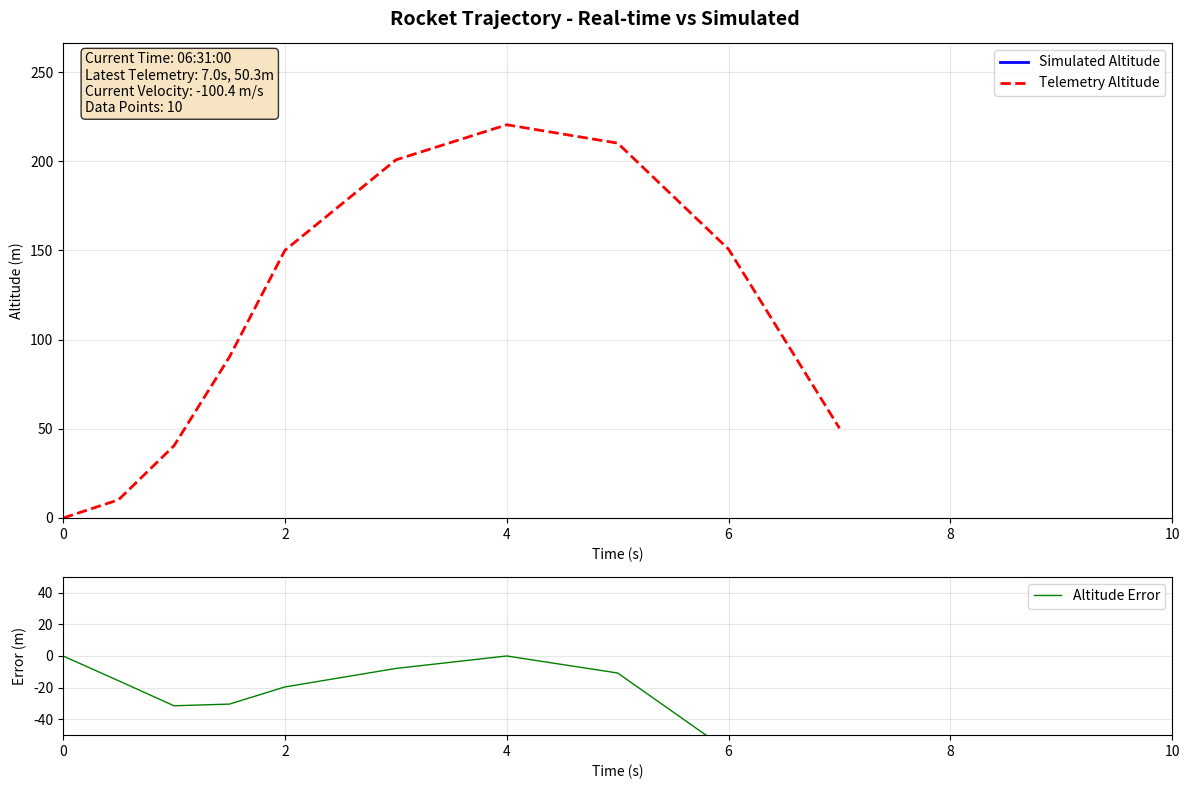

Python code for this plot:
import numpy as np
import matplotlib.pyplot as plt
from matplotlib.animation import FuncAnimation
import csv
import os
import time
from datetime import datetime

# Rocket parameters (adjust to your rocket's specs)
m0 = 0.5  # Initial mass (kg)
m_fuel = 0.1  # Fuel mass (kg)
m_dry = m0 - m_fuel
thrust = 100  # Thrust (N)
burn_time = 2.0  # Burn duration (s)
v_e = 300  # Exhaust velocity (m/s)
g = 9.81  # Gravity (m/s^2)
k = 0.01  # Drag coefficient (kg/m)

# Simulation parameters
dt = 0.1  # Time step (s)
t_max = 10.0  # Total simulation time (s)
t_sim = np.arange(0, t_max, dt)
n = len(t_sim)
altitude_sim = np.zeros(n)
velocity_sim = np.zeros(n)

# Simulate trajectory
for i in range(1, n):
    t_now = t_sim[i]
    m = m0 - (m_fuel / burn_time) * t_now if t_now <= burn_time else m_dry
    thrust_force = thrust if t_now <= burn_time else 0
    drag = k * velocity_sim[i-1]**2
    a = (thrust_force - drag - m * g) / m
    velocity_sim[i] = velocity_sim[i-1] + a * dt
    # Use current velocity for altitude calculation (more accurate)
    altitude_sim[i] = altitude_sim[i-1] + velocity_sim[i] * dt
    if altitude_sim[i] < 0:
        altitude_sim[i] = 0
        velocity_sim[i] = 0

# Real-time data setup
t_data = []
alt_data = []
csv_file = "telemetry.csv"  # Path to your sensor CSV
last_file_size = 0  # Track file size for efficient updates
last_update_time = 0  # Track last update time

# For testing: Simulate real-time telemetry if no CSV exists
if not os.path.exists(csv_file):
    print("No telemetry.csv found. Using simulated telemetry.")
    telemetry_sim = [
        [0.0, 0.0], [0.5, 10.2], [1.0, 40.5], [1.5, 90.3], [2.0, 150.1],
        [3.0, 200.8], [4.0, 220.5], [5.0, 210.2], [6.0, 150.7], [7.0, 50.3]
    ]
    with open(csv_file, 'w', newline='') as f:
        writer = csv.writer(f)
        writer.writerow(["time", "altitude"])
        writer.writerows(telemetry_sim)

# Plot setup
fig, (ax1, ax2) = plt.subplots(2, 1, figsize=(12, 8), height_ratios=[3, 1])
fig.suptitle('Rocket Trajectory - Real-time vs Simulated', fontsize=14, fontweight='bold')

# Main trajectory plot
line_sim, = ax1.plot([], [], 'b-', label='Simulated Altitude', linewidth=2)
line_data, = ax1.plot([], [], 'r--', label='Telemetry Altitude', linewidth=2)
ax1.set_xlim(0, t_max)
ax1.set_ylim(0, float(np.max(altitude_sim)) * 1.2)
ax1.set_xlabel('Time (s)')
ax1.set_ylabel('Altitude (m)')
ax1.grid(True, alpha=0.3)
ax1.legend()

# Status text
status_text = ax1.text(0.02, 0.98, '', transform=ax1.transAxes, 
                      verticalalignment='top', fontsize=10,
                      bbox=dict(boxstyle='round', facecolor='wheat', alpha=0.8))

# Error plot (difference between simulated and actual)
line_error, = ax2.plot([], [], 'g-', label='Altitude Error', linewidth=1)
ax2.set_xlim(0, t_max)
ax2.set_ylim(-50, 50)
ax2.set_xlabel('Time (s)')
ax2.set_ylabel('Error (m)')
ax2.grid(True, alpha=0.3)
ax2.legend()

plt.tight_layout()

def validate_telemetry_data(t_val, alt_val):
    """Validate telemetry data for reasonable values"""
    if not (0 <= t_val <= 60):  # Max 60 seconds
        return False
    if not (0 <= alt_val <= 10000):  # Max 10km altitude
        return False
    return True

# Animation update function
def update(frame):
    global last_file_size, last_update_time
    
    current_time = time.time()
    
    # Only read CSV if file has changed or enough time has passed
    try:
        current_file_size = os.path.getsize(csv_file)
        if current_file_size != last_file_size or (current_time - last_update_time) > 0.1:
            with open(csv_file, 'r') as f:
                reader = csv.reader(f)
                next(reader)  # Skip header
                t_data.clear()
                alt_data.clear()
                for row in reader:
                    if len(row) >= 2:  # Ensure we have at least 2 columns
                        try:
                            t_val = float(row[0])
                            alt_val = float(row[1])
                            if validate_telemetry_data(t_val, alt_val):
                                t_data.append(t_val)
                                alt_data.append(alt_val)
                        except ValueError:
                            continue  # Skip malformed data
            last_file_size = current_file_size
            last_update_time = current_time
    except Exception as e:
        print(f"Error reading CSV: {e}")
    
    # Update simulated trajectory up to current frame
    frame_idx = min(frame, n-1)
    line_sim.set_data(t_sim[:frame_idx], altitude_sim[:frame_idx])
    
    # Update telemetry data
    line_data.set_data(t_data, alt_data)
    
    # Update y-axis limits if telemetry data exceeds current range
    if alt_data:
        max_alt = max(max(alt_data), float(np.max(altitude_sim)))
        ax1.set_ylim(0, max_alt * 1.2)
    
    # Calculate and plot error
    error_data = []
    error_times = []
    if t_data and alt_data:
        for i, t in enumerate(t_data):
            if t <= t_max:
                # Find closest simulated altitude
                sim_idx = min(int(t / dt), n-1)
                if sim_idx < len(altitude_sim):
                    error = alt_data[i] - altitude_sim[sim_idx]
                    error_data.append(error)
                    error_times.append(t)
    
    line_error.set_data(error_times, error_data)
    
    # Update status text
    status_info = []
    status_info.append(f"Current Time: {datetime.now().strftime('%H:%M:%S')}")
    if t_data:
        status_info.append(f"Latest Telemetry: {t_data[-1]:.1f}s, {alt_data[-1]:.1f}m")
        if len(t_data) > 1:
            # Calculate rate of change
            dt_telemetry = t_data[-1] - t_data[-2]
            dalt_telemetry = alt_data[-1] - alt_data[-2]
            if dt_telemetry > 0:
                velocity_telemetry = dalt_telemetry / dt_telemetry
                status_info.append(f"Current Velocity: {velocity_telemetry:.1f} m/s")
    status_info.append(f"Data Points: {len(t_data)}")
    
    status_text.set_text('\n'.join(status_info))
    
    return line_sim, line_data, line_error, status_text

# Create animation with more reasonable frame rate
ani = FuncAnimation(fig, update, frames=len(t_sim), interval=50, blit=True, repeat=False)
plt.show()
